4-way image classification set "data_v2" from GitHub (MikuFg/RTL-SDR_core); label vocabulary: airplane, bird, drone, helicopter.

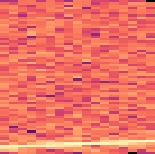
Label: airplane

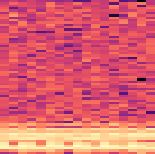
Label: drone

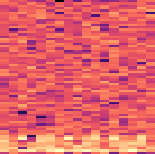
Label: helicopter

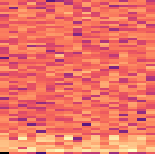
Label: helicopter

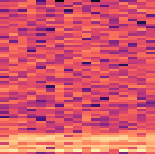
Label: drone

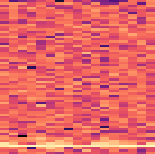
Label: bird
